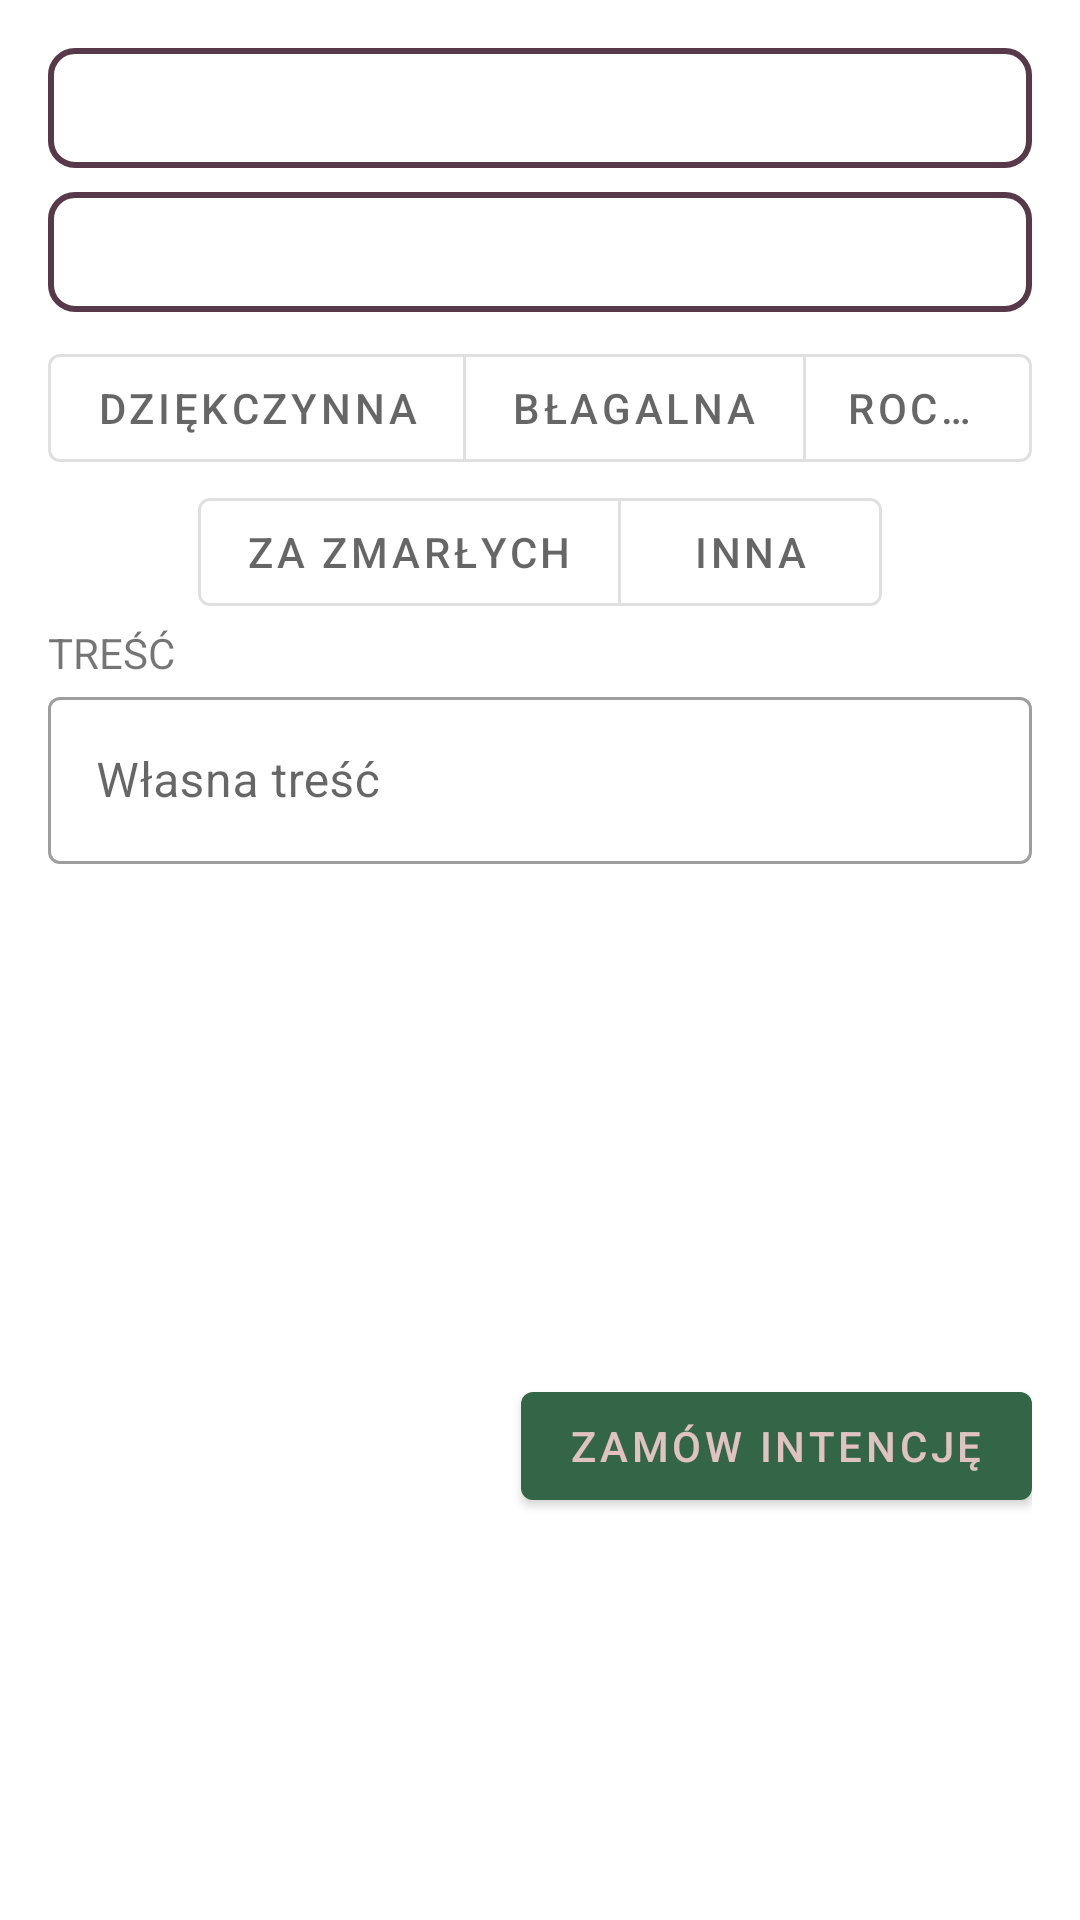

Produce the Android XML layout that renders to this screen, including the resource entries it uses.
<!-- AndroidManifest.xml: application theme Theme.Intentio -->
<!-- res/layout/fragment_order_intention.xml -->
<?xml version="1.0" encoding="utf-8"?>
<layout xmlns:tools="http://schemas.android.com/tools"
    xmlns:android="http://schemas.android.com/apk/res/android"
    xmlns:app="http://schemas.android.com/apk/res-auto">

    <data>
        <variable
            name="intent"
            type="com.example.intentio.data.Intent" />
    </data>
    <androidx.appcompat.widget.LinearLayoutCompat
        android:layout_width="match_parent"
        android:layout_height="match_parent"
        android:orientation="vertical"
        tools:context=".ui.main.order_intention.OrderIntentionFragment"
        android:padding="16dp">

        

        <Spinner
            android:id="@+id/date"
            android:layout_width="match_parent"
            android:layout_height="40dp"
            android:layout_marginBottom="8dp"
            style="@style/SpinnerWithStroke" />

        <Spinner
            android:id="@+id/hour"
            android:layout_width="match_parent"
            android:layout_height="40dp"
            android:layout_marginBottom="8dp"
            android:pointerIcon="arrow"
            style="@style/SpinnerWithStroke" />

        <com.google.android.material.button.MaterialButtonToggleGroup
            android:layout_width="match_parent"
            android:layout_height="wrap_content"
            android:orientation="horizontal">

            <com.google.android.material.button.MaterialButton
                style="@style/Widget.MaterialComponents.Button.OutlinedButton"
                android:id="@+id/thanksgiving"
                android:layout_width="wrap_content"
                android:layout_height="wrap_content"
                android:text="dziękczynna"/>

            <com.google.android.material.button.MaterialButton
                style="@style/Widget.MaterialComponents.Button.OutlinedButton"
                android:id="@+id/supplicatory"
                android:layout_width="wrap_content"
                android:layout_height="wrap_content"
                android:text="błagalna"/>

            <com.google.android.material.button.MaterialButton
                style="@style/Widget.MaterialComponents.Button.OutlinedButton"
                android:id="@+id/anniversary"
                android:layout_width="wrap_content"
                android:layout_height="wrap_content"
                android:text="rocznica"/>


        </com.google.android.material.button.MaterialButtonToggleGroup>

        <com.google.android.material.button.MaterialButtonToggleGroup
            android:layout_width="match_parent"
            android:layout_height="wrap_content"
            android:gravity="center"
            android:orientation="horizontal">

            <com.google.android.material.button.MaterialButton
                style="@style/Widget.MaterialComponents.Button.OutlinedButton"
                android:id="@+id/for_the_dead"
                android:layout_width="wrap_content"
                android:layout_height="wrap_content"
                android:text="za zmarłych"/>

            <com.google.android.material.button.MaterialButton
                style="@style/Widget.MaterialComponents.Button.OutlinedButton"
                android:id="@+id/other"
                android:layout_width="wrap_content"
                android:layout_height="wrap_content"
                android:text="inna"/>



        </com.google.android.material.button.MaterialButtonToggleGroup>


        <androidx.constraintlayout.widget.ConstraintLayout
            android:id="@+id/content_container"
            android:layout_width="match_parent"
            android:layout_height="250dp">

            <TextView
                android:id="@+id/contentLabel"
                android:layout_width="match_parent"
                android:layout_height="wrap_content"
                android:text="TREŚĆ"
                app:layout_constraintStart_toStartOf="parent"
                app:layout_constraintTop_toTopOf="parent" />

            <com.google.android.material.textfield.TextInputLayout
                style="@style/Widget.MaterialComponents.TextInputLayout.OutlinedBox"
                android:id="@+id/customContent"
                android:layout_width="match_parent"
                android:layout_height="wrap_content"
                android:hint="Własna treść"
                app:layout_constraintEnd_toEndOf="parent"
                app:layout_constraintStart_toStartOf="parent"
                app:layout_constraintTop_toBottomOf="@+id/contentLabel">

                <com.google.android.material.textfield.TextInputEditText
                    android:layout_width="match_parent"
                    android:layout_height="wrap_content" />

            </com.google.android.material.textfield.TextInputLayout>




        </androidx.constraintlayout.widget.ConstraintLayout>

        <Button
            android:id="@+id/orderIntentionButton"
            android:layout_width="wrap_content"
            android:layout_height="wrap_content"
            android:text="ZAMÓW INTENCJĘ"
            android:layout_gravity="end"/>

    </androidx.appcompat.widget.LinearLayoutCompat>
</layout>
<!-- resources referenced by this layout -->
<resources>
  <style name="SpinnerWithStroke">
          <item name="android:background">@drawable/spinner_background_with_stroke</item>
      </style>
  <style name="Theme.Intentio" parent="Theme.MaterialComponents.DayNight.DarkActionBar">
          
          <item name="colorPrimary">#326647</item>
          <item name="colorPrimaryVariant">#326647</item>
          <item name="colorOnPrimary">#e0c2c0</item>
          
          <item name="colorSecondary">#57394a</item>
          <item name="colorSecondaryVariant">#57394a</item>
          <item name="colorOnSecondary">#dbb0a0</item>
          
          <item name="android:statusBarColor">?attr/colorPrimary</item>
          
      </style>
  <!-- drawable spinner_background_with_stroke (drawable) -->
  <shape xmlns:android="http://schemas.android.com/apk/res/android"
      android:shape="rectangle">
      <stroke android:width="2dp"
      android:color="@color/fig" />
      <corners android:radius="8dp" />
  </shape>
  <color name="fig">#57394a</color>
</resources>
